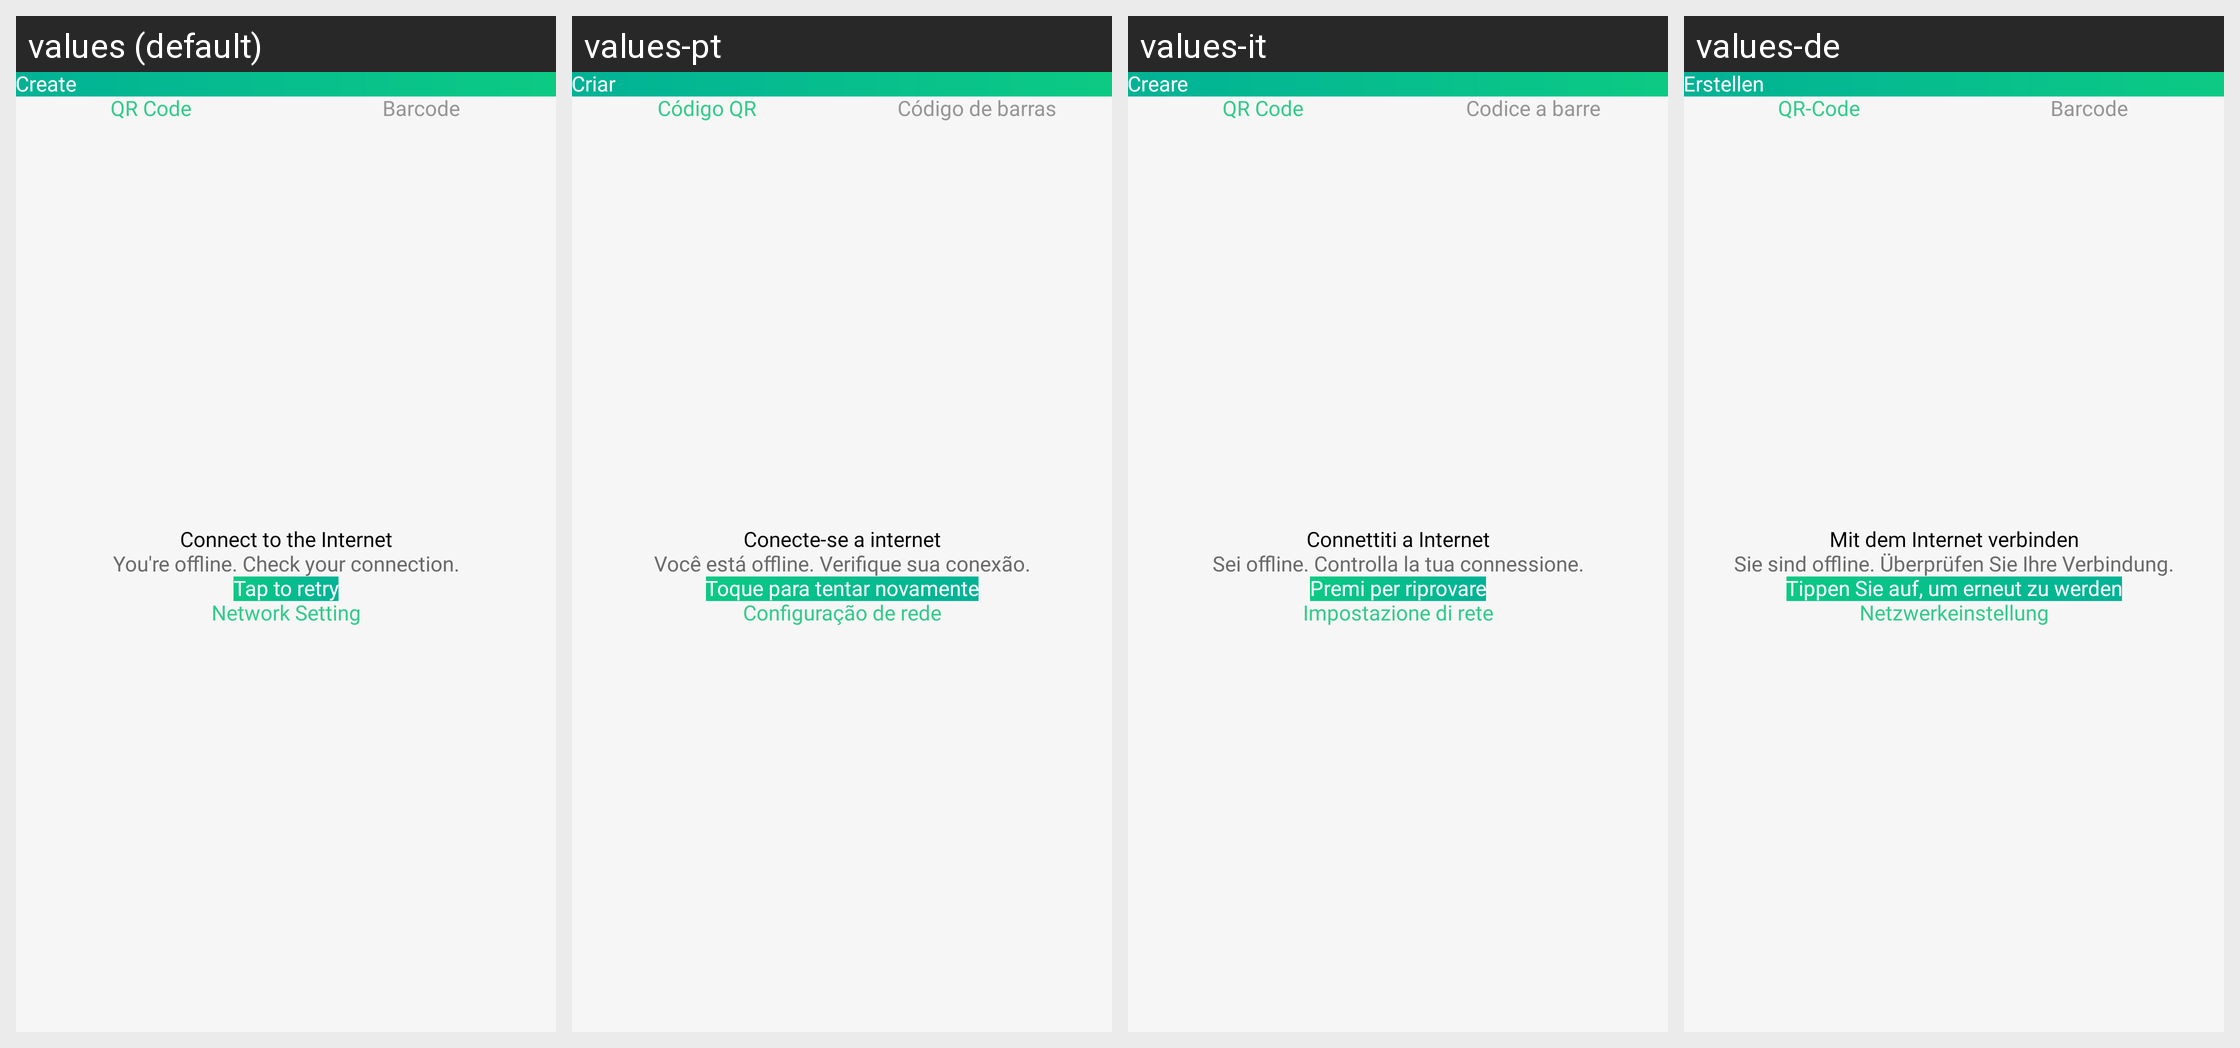

Translations of the strings shown on this Android screen, per locale in the grid:
Android screen res/layout/fragment_create.xml rendered under 4 locales, left to right: values (default), values-pt, values-it, values-de. Device: Nexus 5 (rendered at 1080×1920; each locale shown at half size, 540×960, under a caption strip naming it); theme GreenTheme.
Other locales in the repository, not shown: values-es, values-fr, values-ko.
Strings drawn on this screen, with the default value and each locale's value (text and hints the layout hard-codes, and strings that could not be matched under every locale, appear in the picture but are not listed):

create
  values: Create
  values-pt: Criar
  values-it: Creare
  values-de: Erstellen

qrCode
  values: QR Code
  values-pt: Código QR
  values-it: QR Code
  values-de: QR-Code

barcode
  values: Barcode
  values-pt: Código de barras
  values-it: Codice a barre
  values-de: Barcode

connectToInternet
  values: Connect to the Internet
  values-pt: Conecte-se a internet
  values-it: Connettiti a Internet
  values-de: Mit dem Internet verbinden

you_re_offline_check_your_connection
  values: You're offline. Check your connection.
  values-pt: Você está offline. Verifique sua conexão.
  values-it: Sei offline. Controlla la tua connessione.
  values-de: Sie sind offline. Überprüfen Sie Ihre Verbindung.

tapToRetry
  values: Tap to retry
  values-pt: Toque para tentar novamente
  values-it: Premi per riprovare
  values-de: Tippen Sie auf, um erneut zu werden

network_setting
  values: Network Setting
  values-pt: Configuração de rede
  values-it: Impostazione di rete
  values-de: Netzwerkeinstellung
